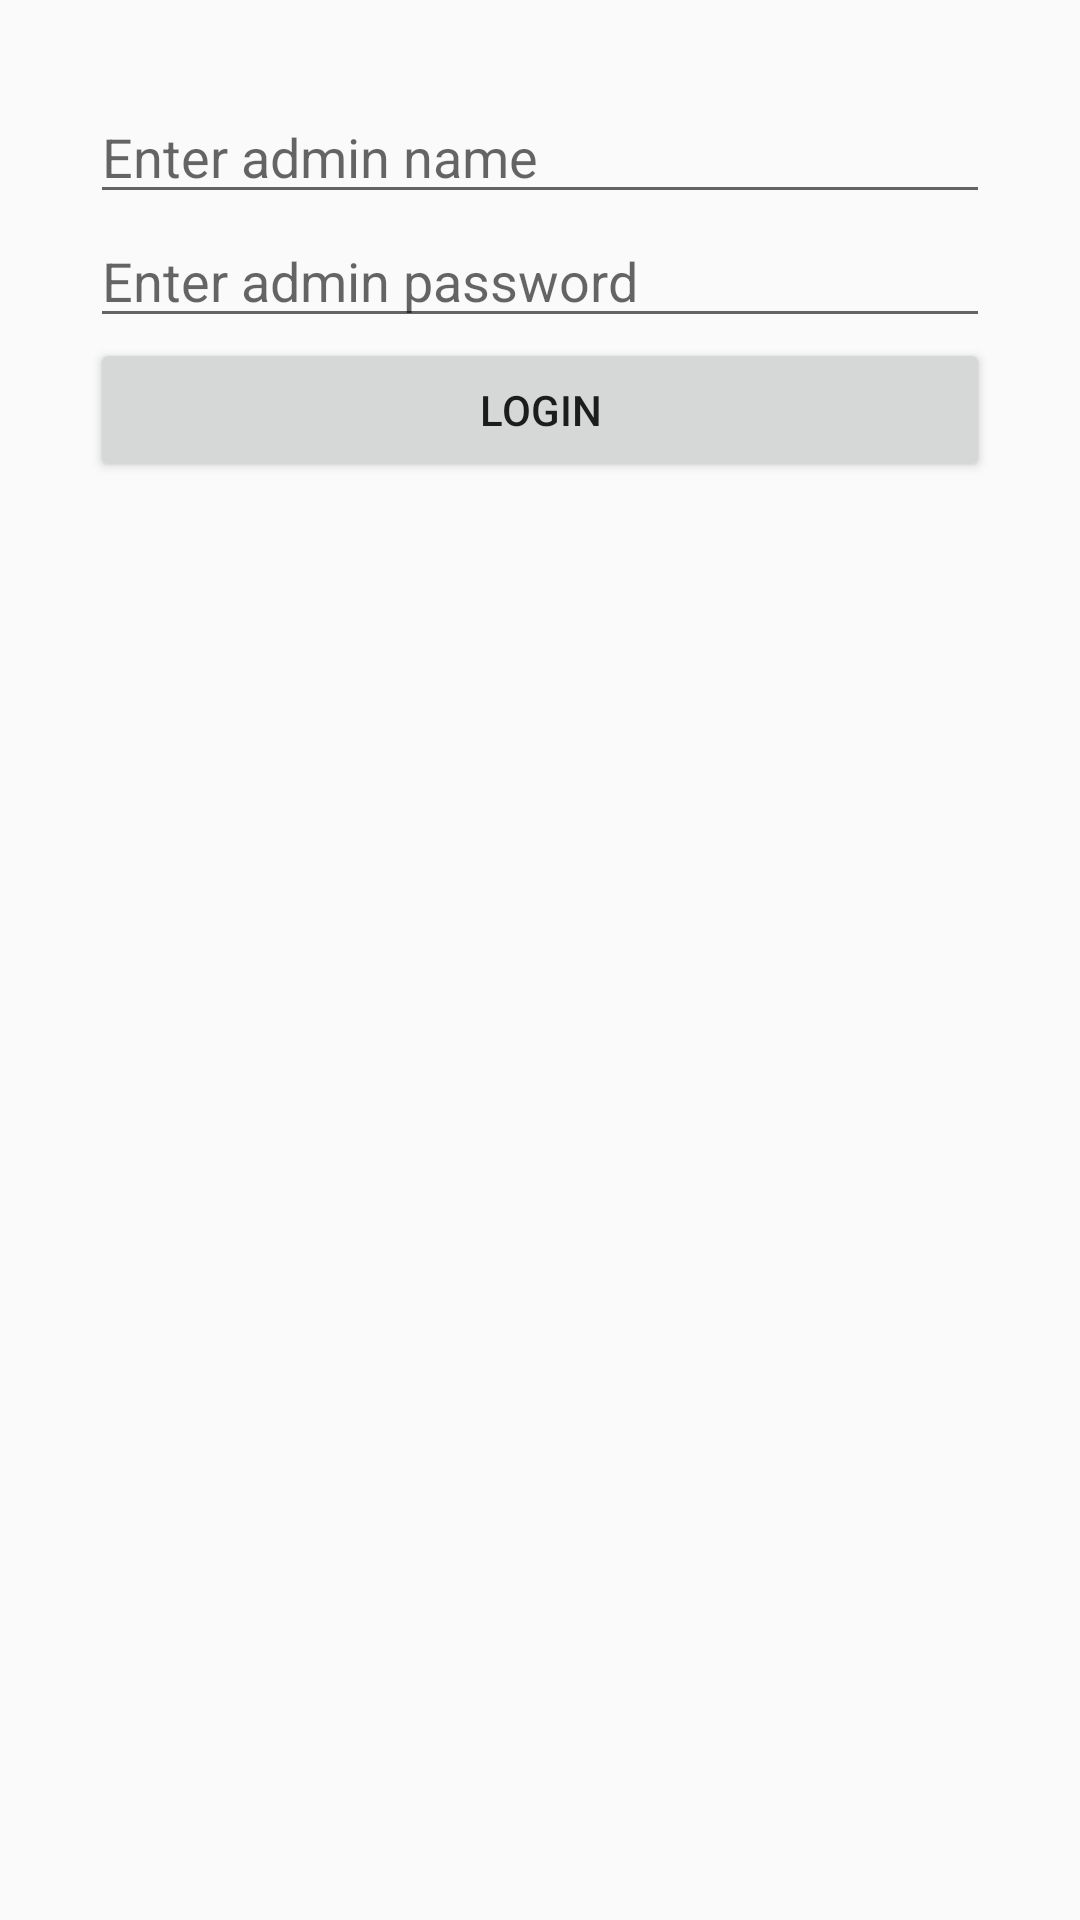

Reconstruct the res/layout file that produces this screen, plus the resources it refers to.
<!-- AndroidManifest.xml: application theme AppTheme -->
<!-- res/layout/activity_admin_login.xml -->
<LinearLayout xmlns:android="http://schemas.android.com/apk/res/android"
    android:layout_width="fill_parent"
    android:layout_height="fill_parent"
    android:orientation="vertical"
    android:padding="30dip" >


    <EditText
        android:id="@+id/account_name_field"
        android:layout_width="fill_parent"
        android:layout_height="wrap_content"
        android:hint="@string/enter_admin_name"
        />
    <EditText
        android:id="@+id/password_field"
        android:layout_width="fill_parent"
        android:layout_height="wrap_content"
        android:hint="@string/enter_admin_password"
        android:inputType="textPassword"
        />
    <Button
        android:id="@+id/admin_login_button"
        android:layout_width="fill_parent"
        android:layout_height="wrap_content"
        android:text="@string/login" />

</LinearLayout>
<!-- resources referenced by this layout -->
<resources>
  <string name="enter_admin_name">Enter admin name</string>
  <string name="enter_admin_password">Enter admin password</string>
  <string name="login">Login</string>
  <style name="AppTheme" parent="Theme.AppCompat.Light.DarkActionBar">
          
      </style>
</resources>
